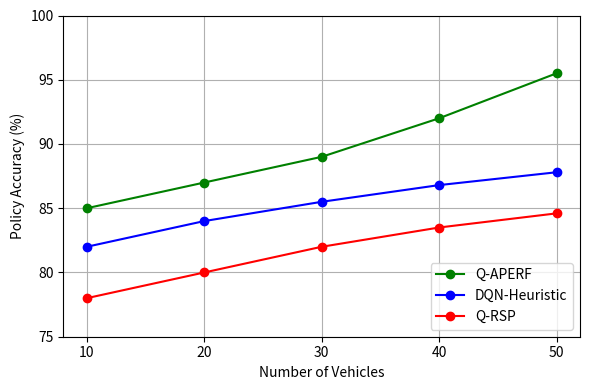

Write the Python code that produced this figure.
import matplotlib.pyplot as plt

# Vehicle counts
vehicles = [10, 20, 30, 40, 50]

# Final Policy Accuracy data
q_aperf_accuracy = [85.0, 87.0, 89.0, 92.0, 95.5]
dqn_heuristic_accuracy = [82.0, 84.0, 85.5, 86.8, 87.8]
qrsp_accuracy = [78.0, 80.0, 82.0, 83.5, 84.6]

# Plotting
plt.figure(figsize=(6, 4))
plt.plot(vehicles, q_aperf_accuracy, color='green', marker='o', label='Q-APERF')
plt.plot(vehicles, dqn_heuristic_accuracy, color='blue', marker='o', label='DQN-Heuristic')
plt.plot(vehicles, qrsp_accuracy, color='red', marker='o', label='Q-RSP')

# Labels and title
plt.xlabel('Number of Vehicles')
plt.ylabel('Policy Accuracy (%)')
plt.xticks(vehicles)
plt.ylim(75, 100)
plt.grid(True)
plt.legend(loc='lower right')
plt.tight_layout()

# Display the plot
plt.show()
